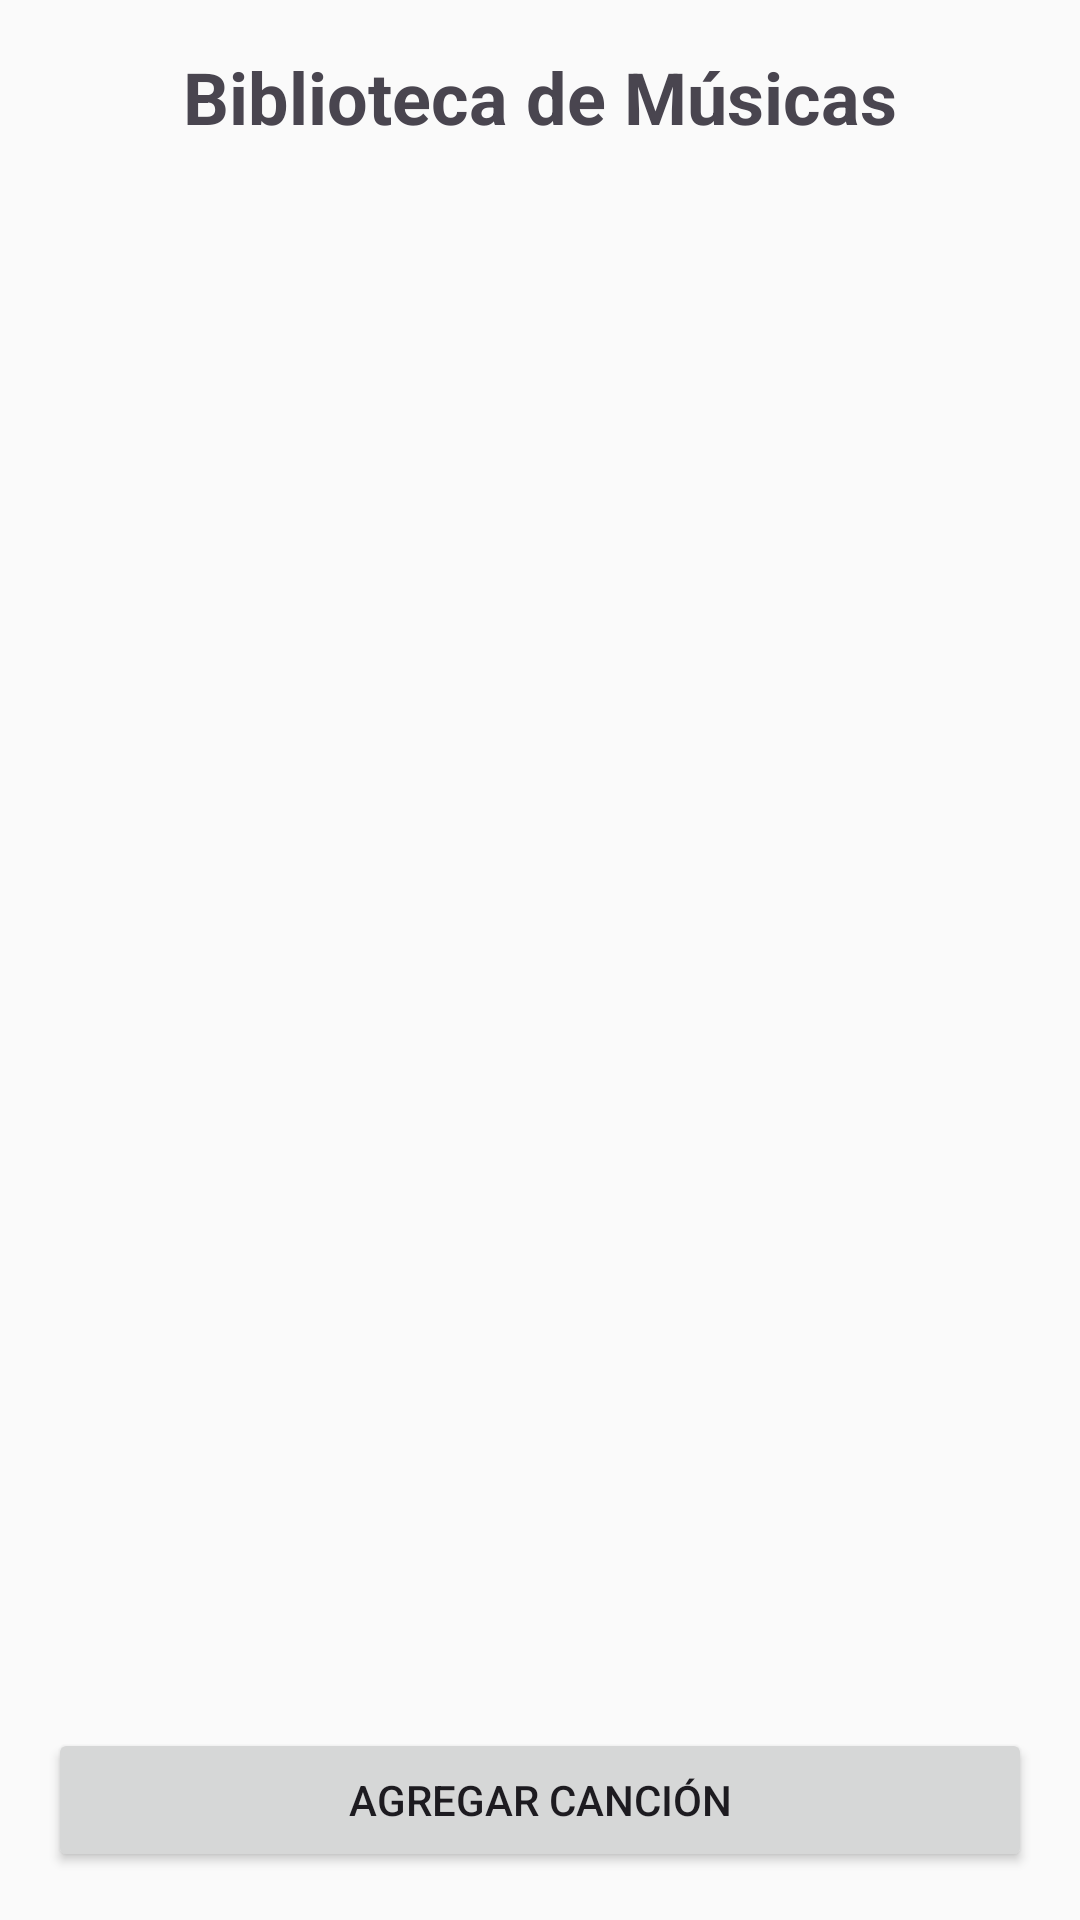

Produce the Android XML layout that renders to this screen, including the resource entries it uses.
<!-- AndroidManifest.xml: application theme Base.Theme.Examen2_LopezJoel -->
<!-- res/layout/activity_main.xml -->
<LinearLayout xmlns:android="http://schemas.android.com/apk/res/android"
    android:layout_width="match_parent"
    android:layout_height="match_parent"
    android:orientation="vertical"
    android:padding="16dp">

    <TextView
        android:id="@+id/tvTitulo"
        android:layout_width="match_parent"
        android:layout_height="wrap_content"
        android:text="Biblioteca de Músicas"
        android:textSize="24sp"
        android:textStyle="bold"
        android:gravity="center"
        android:paddingBottom="16dp"/>

    <GridView
        android:id="@+id/gridViewCanciones"
        android:layout_width="match_parent"
        android:layout_height="0dp"
        android:layout_weight="1"
        android:columnWidth="100dp"
        android:stretchMode="columnWidth"
        android:numColumns="3"
        android:verticalSpacing="16dp"
        android:horizontalSpacing="16dp"
        android:gravity="center"/>

    <Button
        android:id="@+id/btnAgregar"
        android:layout_width="match_parent"
        android:layout_height="wrap_content"
        android:text="Agregar Canción"
        android:layout_marginTop="16dp"/>
</LinearLayout>
<!-- resources referenced by this layout -->
<resources>
  <style name="Base.Theme.Examen2_LopezJoel" parent="Theme.Material3.DayNight.NoActionBar">
          
          <item name="colorPrimary">@color/colorPrimary</item>
          <item name="colorPrimaryVariant">@color/colorPrimaryVariant</item>
          <item name="colorOnPrimary">@color/colorOnPrimary</item>
  
          
          <item name="colorSecondary">@color/colorSecondary</item>
          <item name="colorSecondaryVariant">@color/colorSecondaryVariant</item>
          <item name="colorOnSecondary">@color/colorOnSecondary</item>
  
          <item name="android:windowBackground">@color/windowBackground</item>
  
          
          <item name="colorOnBackground">@color/colorOnBackground</item>
          <item name="colorOnSurface">@color/colorOnSurface</item>
  
  
      </style>
  <color name="colorPrimary">#4CAF50</color>
  <color name="colorPrimaryVariant">#388E3C</color>
  <color name="colorOnPrimary">#FFFFFF</color>
  <color name="colorSecondary">#FF9800</color>
  <color name="colorSecondaryVariant">#F57C00</color>
  <color name="colorOnSecondary">#FFFFFF</color>
  <color name="windowBackground">#FAFAFA</color>
  <color name="colorOnBackground">#212121</color>
  <color name="colorOnSurface">#212121</color>
</resources>
